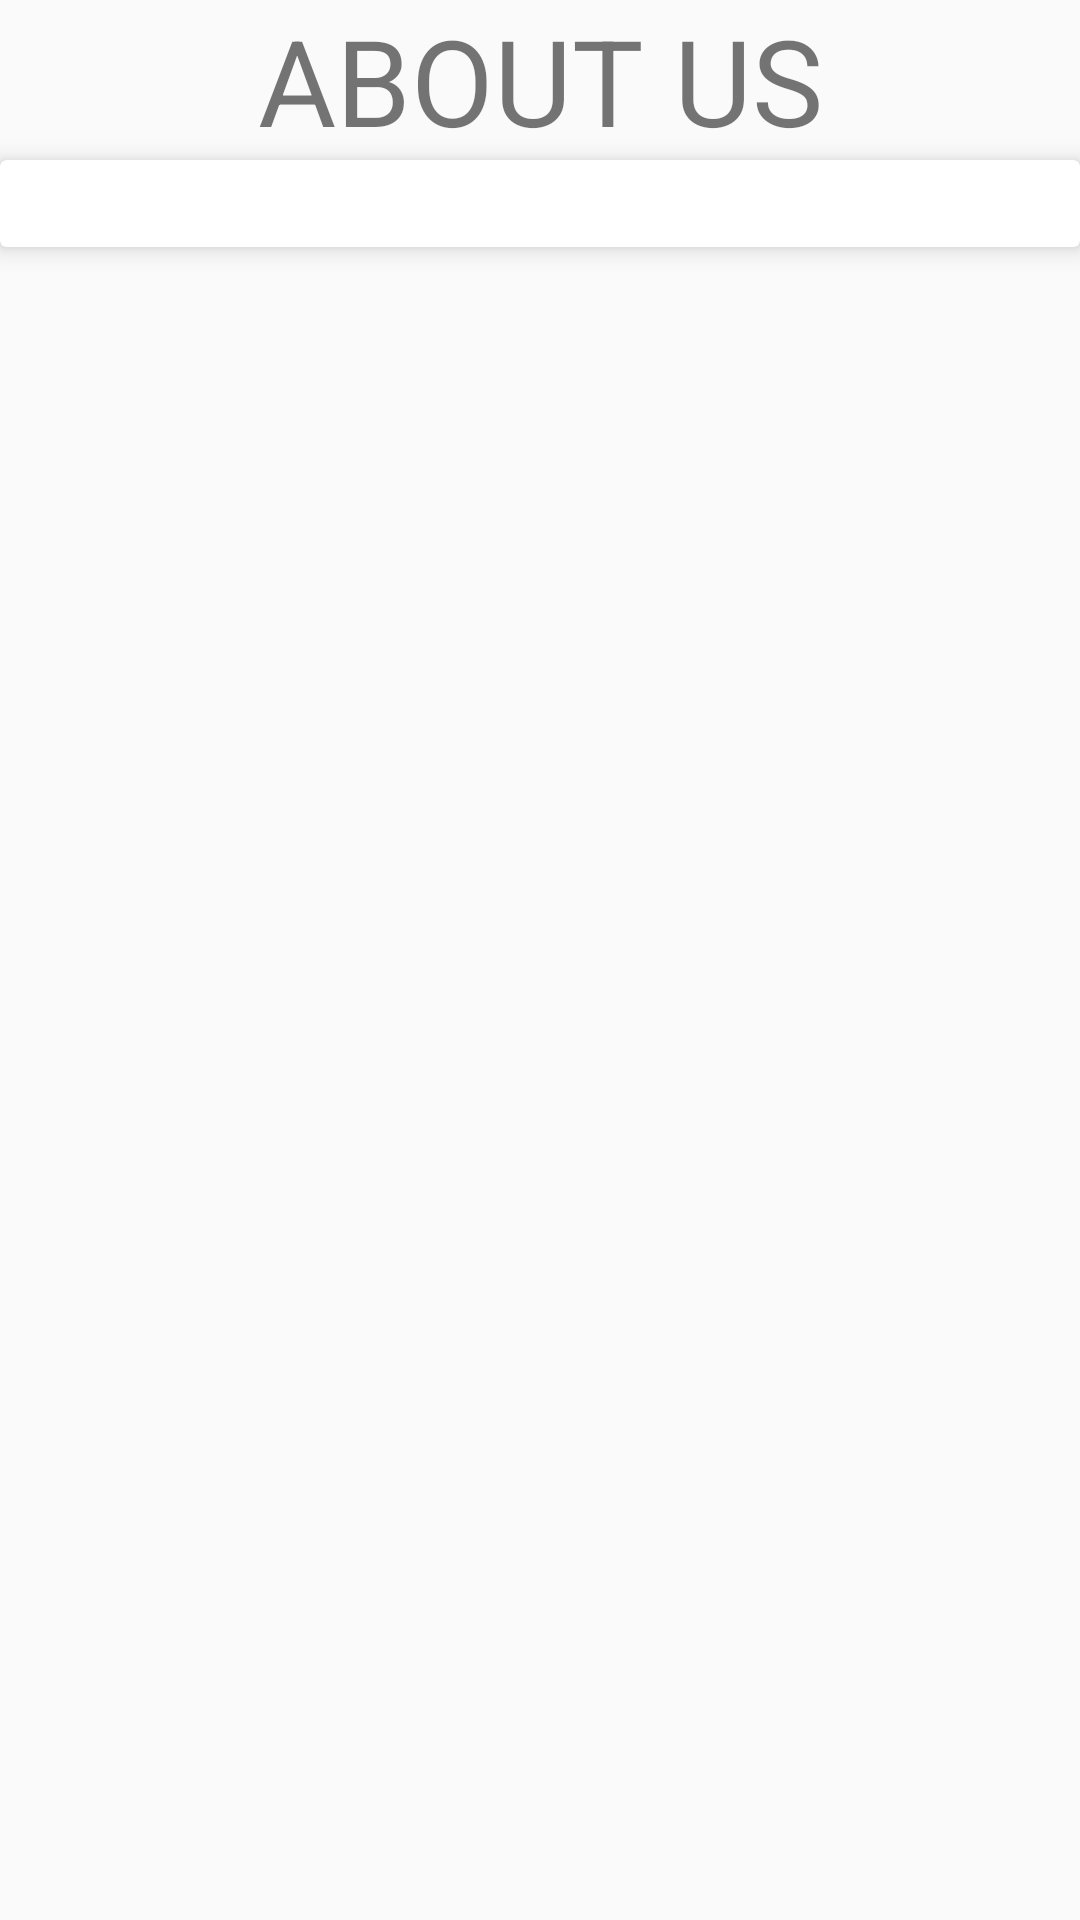

The Android layout XML behind this screen, and the referenced resources:
<!-- AndroidManifest.xml: application theme AppTheme -->
<!-- res/layout/activity_about_all.xml -->
<?xml version="1.0" encoding="utf-8"?>
<RelativeLayout xmlns:android="http://schemas.android.com/apk/res/android"
    xmlns:app="http://schemas.android.com/apk/res-auto"
    xmlns:tools="http://schemas.android.com/tools"
    android:layout_width="match_parent"
    android:layout_height="match_parent"
    tools:context=".Activities.About_All">
   <LinearLayout
       android:id="@+id/titletext"
       android:layout_width="match_parent"
       android:layout_height="wrap_content"
       android:orientation="horizontal">
      <TextView
          android:textSize="40dp"
          android:textAllCaps="true"
          android:text="About Us"
          android:textAlignment="center"
          android:layout_width="match_parent"
          android:layout_height="wrap_content" />
   </LinearLayout>
    <android.support.v7.widget.CardView
        android:layout_below="@+id/titletext"
        app:cardElevation="5dp"
        android:layout_width="match_parent"
        android:layout_height="wrap_content">
   <TextView
       android:padding="5dp"
       android:layout_marginRight="2dp"
       android:layout_marginLeft="2dp"
       android:breakStrategy="high_quality"

       android:layout_centerHorizontal="true"
       android:layout_centerVertical="true"
       android:layout_centerInParent="true"
       android:id="@+id/about_web"
       android:layout_width="match_parent"
       android:layout_height="wrap_content"></TextView>
    </android.support.v7.widget.CardView>
</RelativeLayout>
<!-- resources referenced by this layout -->
<resources>
  <style name="AppTheme" parent="Theme.AppCompat.Light.DarkActionBar">
          
          <item name="colorPrimary">@color/colorPrimary</item>
          <item name="colorPrimaryDark">@color/colorPrimaryDark</item>
          <item name="colorAccent">@color/colorAccent</item>
          <item name="windowActionBar">false</item>
          <item name="windowNoTitle">true</item>
      </style>
  <color name="colorPrimary">#00008B</color>
  <color name="colorPrimaryDark">#305AEE</color>
  <color name="colorAccent">#2196F3</color>
</resources>
